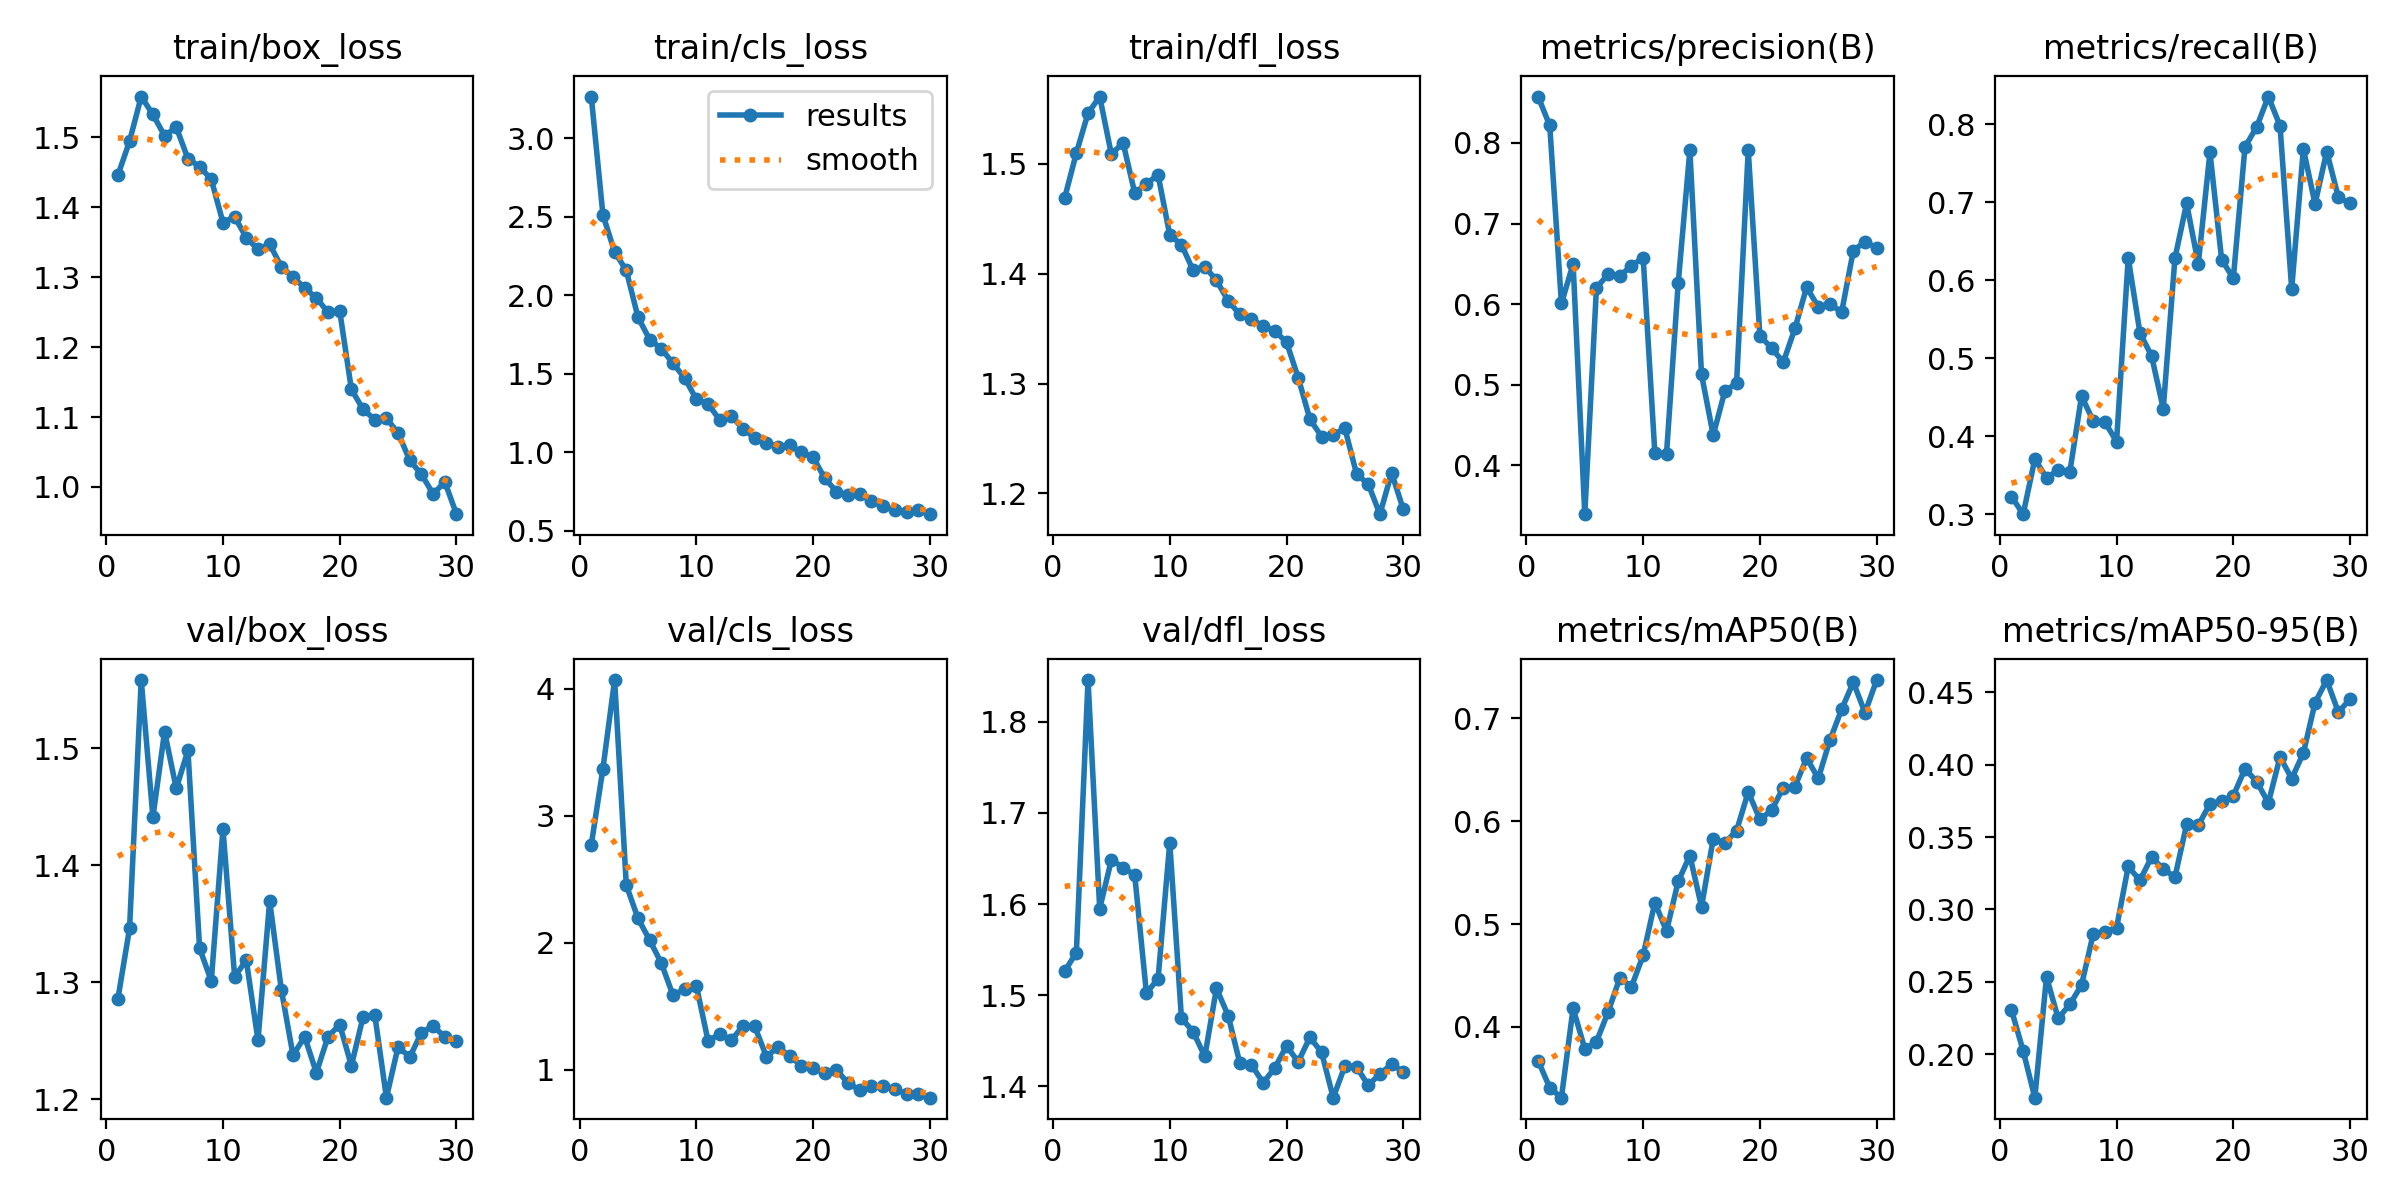

The data file committed next to this chart (first rows):
epoch, time, train/box_loss, train/cls_loss, train/dfl_loss, metrics/precision(B), metrics/recall(B), metrics/mAP50(B), metrics/mAP50-95(B), val/box_loss, val/cls_loss, val/dfl_loss, lr/pg0, lr/pg1, lr/pg2
1, 348.2, 1.446, 3.264, 1.469, 0.8576, 0.3229, 0.3673, 0.2306, 1.286, 2.769, 1.526, 0.0004127, 0.0004127, 0.0004127
2, 693.8, 1.494, 2.509, 1.51, 0.8217, 0.3003, 0.3409, 0.2024, 1.346, 3.37, 1.547, 0.000802, 0.000802, 0.000802
3, 1044, 1.558, 2.275, 1.546, 0.6008, 0.3708, 0.3312, 0.1701, 1.558, 4.067, 1.846, 0.001164, 0.001164, 0.001164
4, 1381, 1.533, 2.157, 1.561, 0.6498, 0.347, 0.4182, 0.2535, 1.441, 2.453, 1.595, 0.001126, 0.001126, 0.001126
5, 1724, 1.502, 1.859, 1.509, 0.3392, 0.3566, 0.3787, 0.2248, 1.514, 2.191, 1.649, 0.001085, 0.001085, 0.001085
6, 2075, 1.514, 1.717, 1.519, 0.6204, 0.3545, 0.3856, 0.2345, 1.466, 2.019, 1.64, 0.001044, 0.001044, 0.001044
7, 2494, 1.469, 1.659, 1.474, 0.637, 0.4514, 0.4146, 0.2479, 1.498, 1.838, 1.632, 0.001002, 0.001002, 0.001002
8, 2926, 1.458, 1.565, 1.482, 0.6351, 0.42, 0.4476, 0.2831, 1.329, 1.586, 1.502, 0.0009612, 0.0009612, 0.0009612
9, 3397, 1.44, 1.472, 1.49, 0.6474, 0.4183, 0.4391, 0.2846, 1.301, 1.634, 1.518, 0.00092, 0.00092, 0.00092
10, 3848, 1.378, 1.336, 1.435, 0.6578, 0.3934, 0.4696, 0.2874, 1.431, 1.66, 1.667, 0.0008787, 0.0008787, 0.0008787
11, 4287, 1.386, 1.308, 1.427, 0.4154, 0.6286, 0.521, 0.3297, 1.305, 1.228, 1.475, 0.0008375, 0.0008375, 0.0008375
12, 4626, 1.356, 1.204, 1.403, 0.414, 0.5327, 0.4931, 0.32, 1.319, 1.278, 1.46, 0.0007962, 0.0007962, 0.0007962
13, 4948, 1.34, 1.228, 1.406, 0.6257, 0.5029, 0.5415, 0.3362, 1.25, 1.231, 1.433, 0.000755, 0.000755, 0.000755
14, 5272, 1.347, 1.15, 1.394, 0.7908, 0.4355, 0.5666, 0.3279, 1.369, 1.346, 1.508, 0.0007137, 0.0007137, 0.0007137
15, 5595, 1.315, 1.088, 1.375, 0.5127, 0.6282, 0.5168, 0.3223, 1.293, 1.34, 1.478, 0.0006725, 0.0006725, 0.0006725
16, 5916, 1.3, 1.06, 1.363, 0.4373, 0.6985, 0.5829, 0.3587, 1.237, 1.103, 1.426, 0.0006312, 0.0006312, 0.0006312
17, 6245, 1.285, 1.034, 1.359, 0.4921, 0.621, 0.579, 0.3581, 1.253, 1.177, 1.424, 0.00059, 0.00059, 0.00059
18, 6628, 1.27, 1.043, 1.352, 0.5017, 0.7639, 0.5908, 0.3729, 1.222, 1.107, 1.404, 0.0005487, 0.0005487, 0.0005487
19, 7113, 1.25, 0.9987, 1.348, 0.7909, 0.6265, 0.6284, 0.3749, 1.253, 1.03, 1.42, 0.0005075, 0.0005075, 0.0005075
20, 7639, 1.252, 0.9678, 1.338, 0.5606, 0.6024, 0.6018, 0.3785, 1.264, 1.016, 1.444, 0.0004662, 0.0004662, 0.0004662
21, 8063, 1.14, 0.8331, 1.305, 0.5455, 0.7708, 0.6106, 0.3971, 1.229, 0.9701, 1.427, 0.000425, 0.000425, 0.000425
22, 8455, 1.111, 0.7489, 1.268, 0.5278, 0.7963, 0.6327, 0.3883, 1.27, 0.9996, 1.454, 0.0003837, 0.0003837, 0.0003837
23, 8868, 1.096, 0.7259, 1.252, 0.5698, 0.8354, 0.6337, 0.3736, 1.272, 0.8914, 1.438, 0.0003425, 0.0003425, 0.0003425
24, 9350, 1.098, 0.7343, 1.253, 0.6209, 0.7979, 0.6614, 0.4052, 1.201, 0.8409, 1.388, 0.0003012, 0.0003012, 0.0003012
25, 9718, 1.077, 0.6861, 1.259, 0.5965, 0.589, 0.6417, 0.3904, 1.245, 0.8733, 1.422, 0.00026, 0.00026, 0.00026
26, 10060, 1.038, 0.6541, 1.218, 0.6003, 0.7683, 0.679, 0.4079, 1.236, 0.8684, 1.421, 0.0002188, 0.0002188, 0.0002188
27, 10374, 1.018, 0.6302, 1.209, 0.5899, 0.6978, 0.7089, 0.4427, 1.257, 0.8484, 1.401, 0.0001775, 0.0001775, 0.0001775
28, 10686, 0.9899, 0.6172, 1.181, 0.6663, 0.7649, 0.7352, 0.4584, 1.263, 0.8073, 1.414, 0.0001363, 0.0001363, 0.0001363
29, 10992, 1.007, 0.6316, 1.219, 0.6775, 0.7063, 0.7056, 0.4361, 1.253, 0.8046, 1.424, 9.5e-05, 9.5e-05, 9.5e-05
30, 11309, 0.9611, 0.6051, 1.186, 0.6697, 0.6984, 0.7373, 0.4453, 1.25, 0.7793, 1.416, 5.375e-05, 5.375e-05, 5.375e-05
